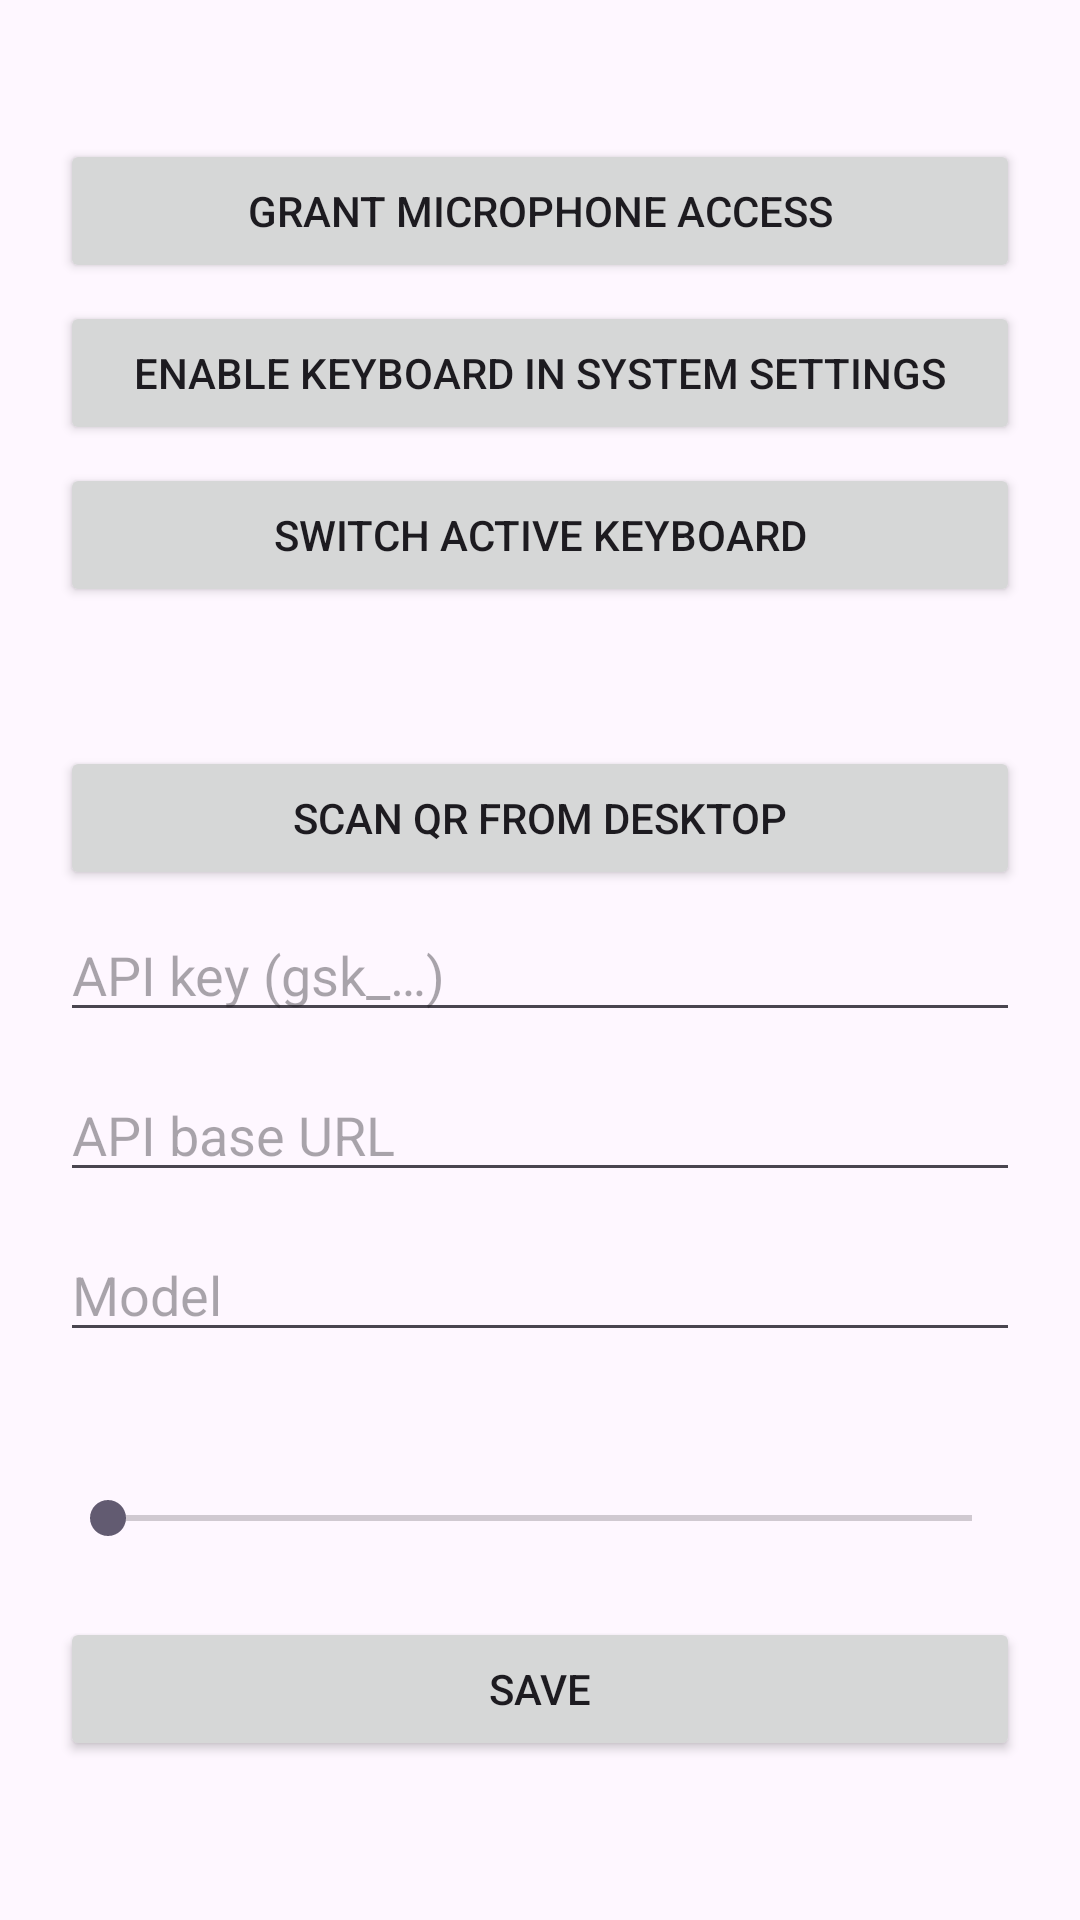

This screen was rendered from an Android layout file. Write that file and the resources it references.
<!-- AndroidManifest.xml: application theme Theme.WhisperDictate -->
<!-- res/layout/activity_settings.xml -->
<?xml version="1.0" encoding="utf-8"?>
<ScrollView xmlns:android="http://schemas.android.com/apk/res/android"
    android:layout_width="match_parent"
    android:layout_height="match_parent">

    <LinearLayout
        android:layout_width="match_parent"
        android:layout_height="wrap_content"
        android:orientation="vertical"
        android:padding="20dp">

        <TextView
            android:id="@+id/mic_status"
            android:layout_width="wrap_content"
            android:layout_height="wrap_content"
            android:textSize="15sp" />

        <Button
            android:id="@+id/btn_grant_mic"
            android:layout_width="match_parent"
            android:layout_height="wrap_content"
            android:layout_marginTop="6dp"
            android:text="@string/settings_grant_mic" />

        <Button
            android:id="@+id/btn_enable_keyboard"
            android:layout_width="match_parent"
            android:layout_height="wrap_content"
            android:layout_marginTop="6dp"
            android:text="@string/settings_enable_keyboard" />

        <Button
            android:id="@+id/btn_pick_keyboard"
            android:layout_width="match_parent"
            android:layout_height="wrap_content"
            android:layout_marginTop="6dp"
            android:text="@string/settings_pick_keyboard" />

        <TextView
            android:id="@+id/key_status"
            android:layout_width="wrap_content"
            android:layout_height="wrap_content"
            android:layout_marginTop="20dp"
            android:textSize="15sp" />

        <Button
            android:id="@+id/btn_scan_qr"
            android:layout_width="match_parent"
            android:layout_height="wrap_content"
            android:layout_marginTop="6dp"
            android:text="@string/settings_scan_qr" />

        <EditText
            android:id="@+id/input_api_key"
            android:layout_width="match_parent"
            android:layout_height="wrap_content"
            android:layout_marginTop="6dp"
            android:hint="@string/settings_api_key_hint"
            android:inputType="textPassword"
            android:autofillHints="password" />

        <EditText
            android:id="@+id/input_base_url"
            android:layout_width="match_parent"
            android:layout_height="wrap_content"
            android:layout_marginTop="12dp"
            android:hint="@string/settings_base_url_hint"
            android:inputType="textUri"
            android:importantForAutofill="no" />

        <EditText
            android:id="@+id/input_model"
            android:layout_width="match_parent"
            android:layout_height="wrap_content"
            android:layout_marginTop="12dp"
            android:hint="@string/settings_model_hint"
            android:inputType="text"
            android:importantForAutofill="no" />

        <TextView
            android:id="@+id/silence_label"
            android:layout_width="wrap_content"
            android:layout_height="wrap_content"
            android:layout_marginTop="20dp"
            android:textSize="15sp" />

        <SeekBar
            android:id="@+id/silence_seek"
            android:layout_width="match_parent"
            android:layout_height="wrap_content"
            android:layout_marginTop="6dp"
            android:max="5" />

        <Button
            android:id="@+id/btn_save"
            android:layout_width="match_parent"
            android:layout_height="wrap_content"
            android:layout_marginTop="24dp"
            android:text="@string/settings_save" />
    </LinearLayout>
</ScrollView>
<!-- resources referenced by this layout -->
<resources>
  <string name="settings_api_key_hint">API key (gsk_…)</string>
  <string name="settings_base_url_hint">API base URL</string>
  <string name="settings_enable_keyboard">Enable keyboard in system settings</string>
  <string name="settings_grant_mic">Grant microphone access</string>
  <string name="settings_model_hint">Model</string>
  <string name="settings_pick_keyboard">Switch active keyboard</string>
  <string name="settings_save">Save</string>
  <string name="settings_scan_qr">Scan QR from desktop</string>
  <style name="Theme.WhisperDictate" parent="Theme.Material3.DayNight.NoActionBar" />
</resources>
